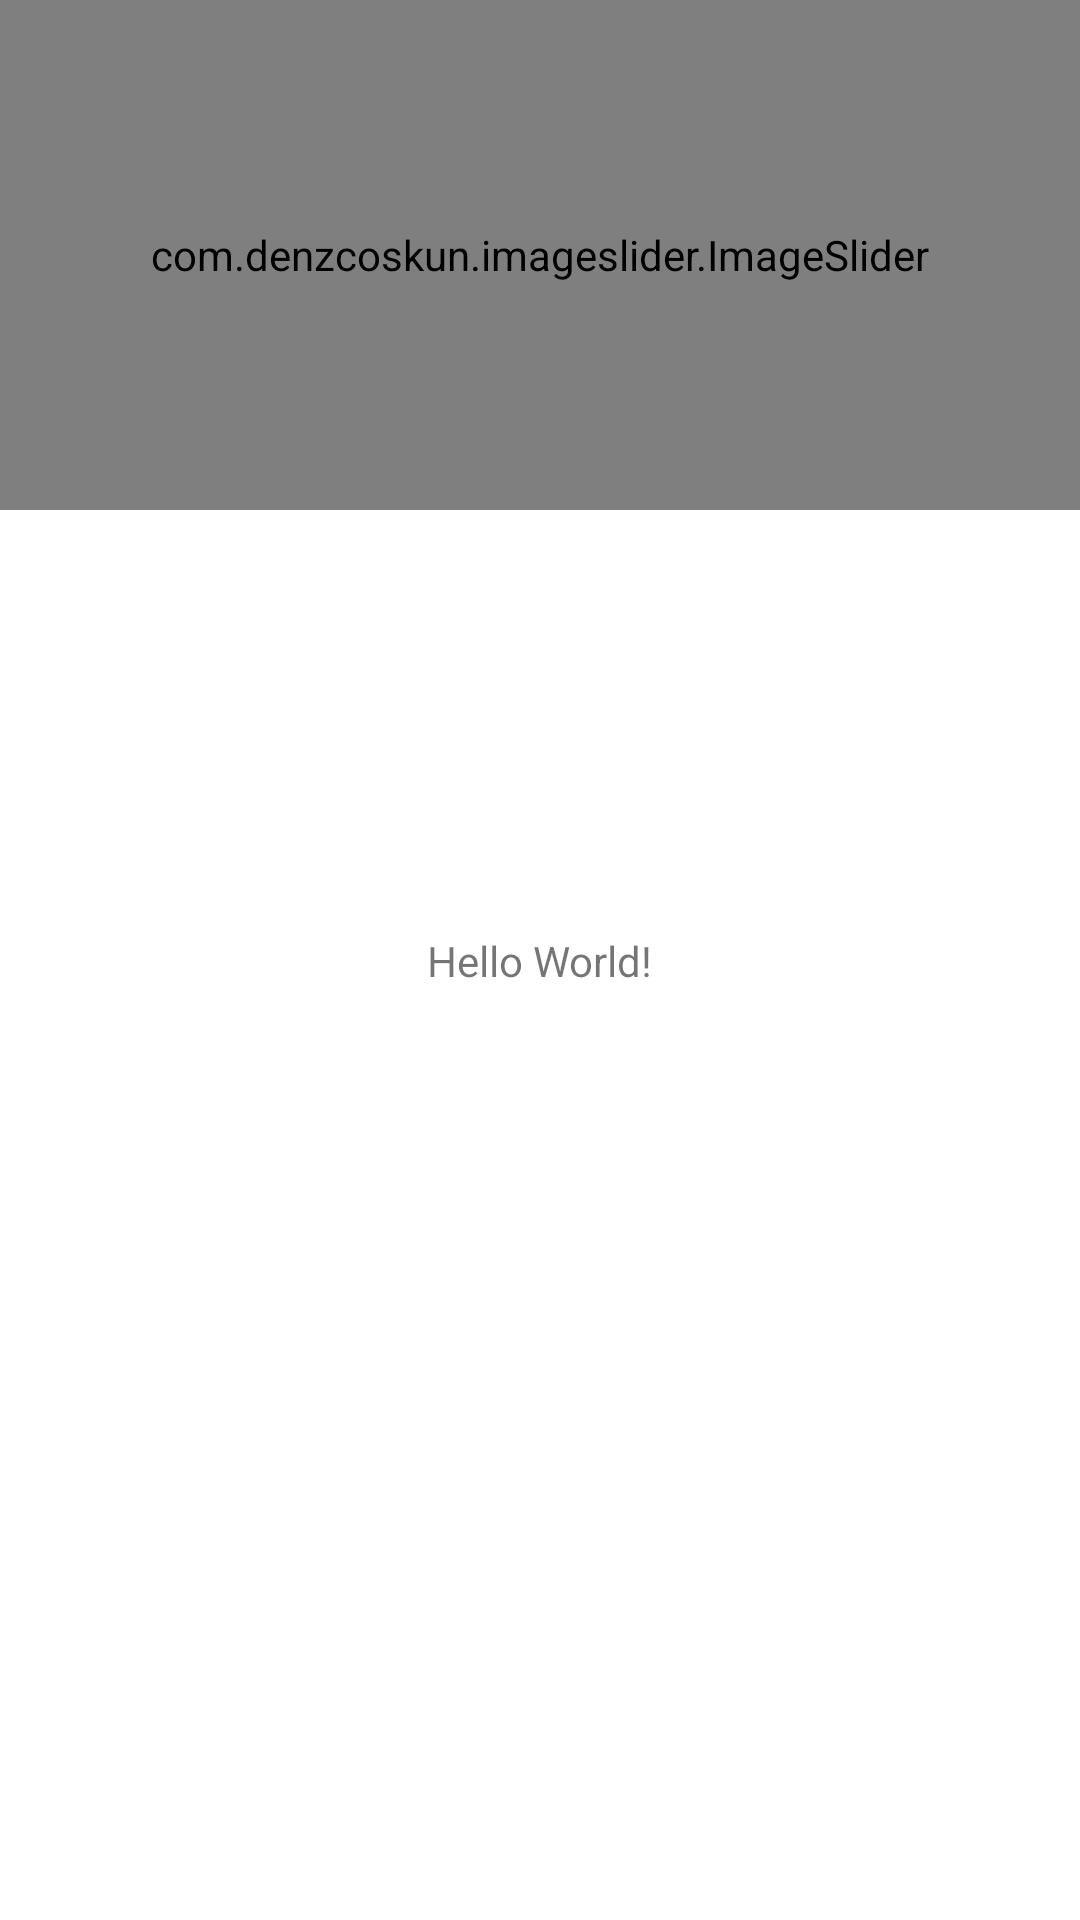

Android layout source for this screen:
<!-- AndroidManifest.xml: application theme Theme.MyCustomTheme -->
<!-- res/layout/main_content.xml -->
<?xml version="1.0" encoding="utf-8"?>
<androidx.constraintlayout.widget.ConstraintLayout xmlns:android="http://schemas.android.com/apk/res/android"
    xmlns:app="http://schemas.android.com/apk/res-auto"
    xmlns:tools="http://schemas.android.com/tools"
    android:layout_width="match_parent"
    android:layout_height="match_parent"
    tools:context=".activities.MainActivity">

    <com.denzcoskun.imageslider.ImageSlider
        android:id="@+id/imageSlider"
        android:layout_width="match_parent"
        android:layout_height="170dp"
        app:iss_auto_cycle="true"
        app:iss_period="1000"
        app:iss_delay="0"

        app:layout_constraintEnd_toEndOf="parent"
        app:layout_constraintStart_toStartOf="parent"
        app:layout_constraintTop_toTopOf="parent" />

    <TextView
        android:layout_width="wrap_content"
        android:layout_height="wrap_content"
        android:text="Hello World!"
        app:layout_constraintBottom_toBottomOf="parent"
        app:layout_constraintEnd_toEndOf="parent"
        app:layout_constraintStart_toStartOf="parent"
        app:layout_constraintTop_toTopOf="parent" />

</androidx.constraintlayout.widget.ConstraintLayout>
<!-- resources referenced by this layout -->
<resources>
  <style name="Theme.MyCustomTheme" parent="Theme.MaterialComponents.DayNight.NoActionBar">
          <item name="colorPrimary">@color/light_yellow</item>
          <item name="colorOnPrimary">@color/black</item>
      </style>
  <color name="light_yellow">#FEDB39</color>
  <color name="black">#FF000000</color>
</resources>
